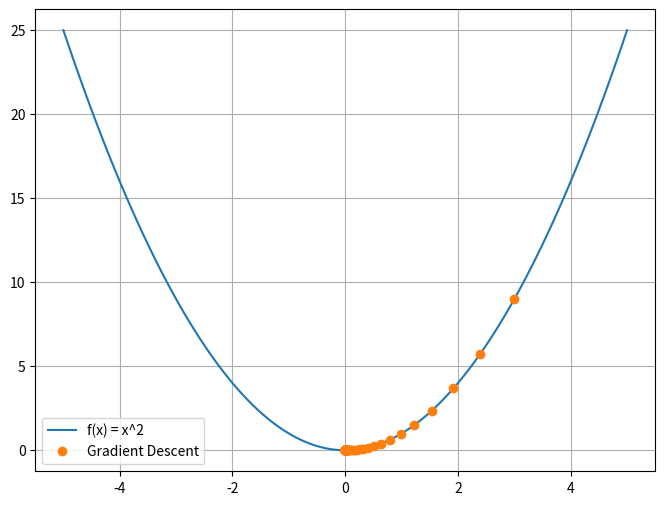

This figure's Python source:
import matplotlib.pyplot as plt
import numpy as np

def f(x):
    return x**2

def f_prime(x):
    return 2*x

x0 = 3
eps = 1e-10
alpha = 0.1
x_vals = []
it = 0

for i in range(1000):
    x_vals.append(x0)
    it += 1
    x1 = x0 - alpha*f_prime(x0)
    if abs(x1 - x0) < eps:
        break
    x0 = x1

print(f"total iterations: {it}")
print(f"Minimum value of x: {x0}")

x = np.linspace(-5, 5, 100)
plt.figure(figsize=(8, 6))
plt.plot(x, f(x), label='f(x) = x^2')
plt.plot(x_vals, [f(x) for x in x_vals], 'o', label='Gradient Descent')
plt.legend()
plt.grid(True)
plt.show()

# End of file
